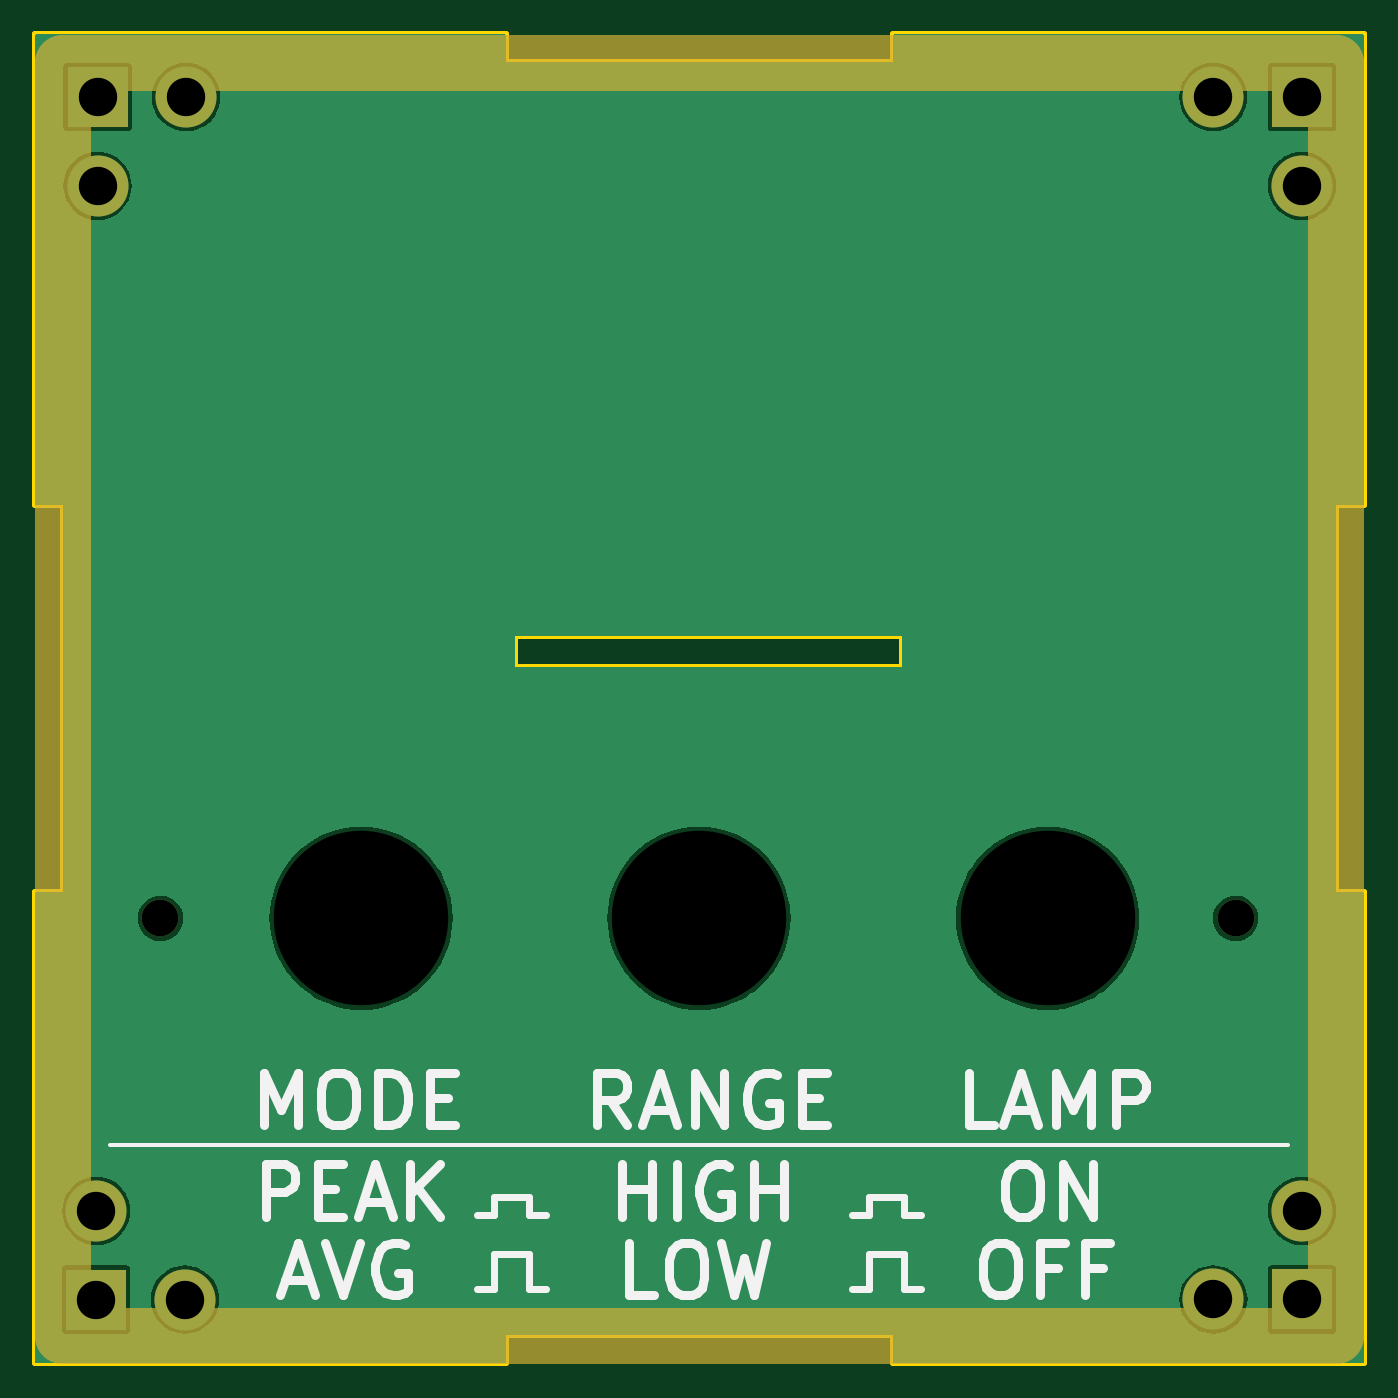
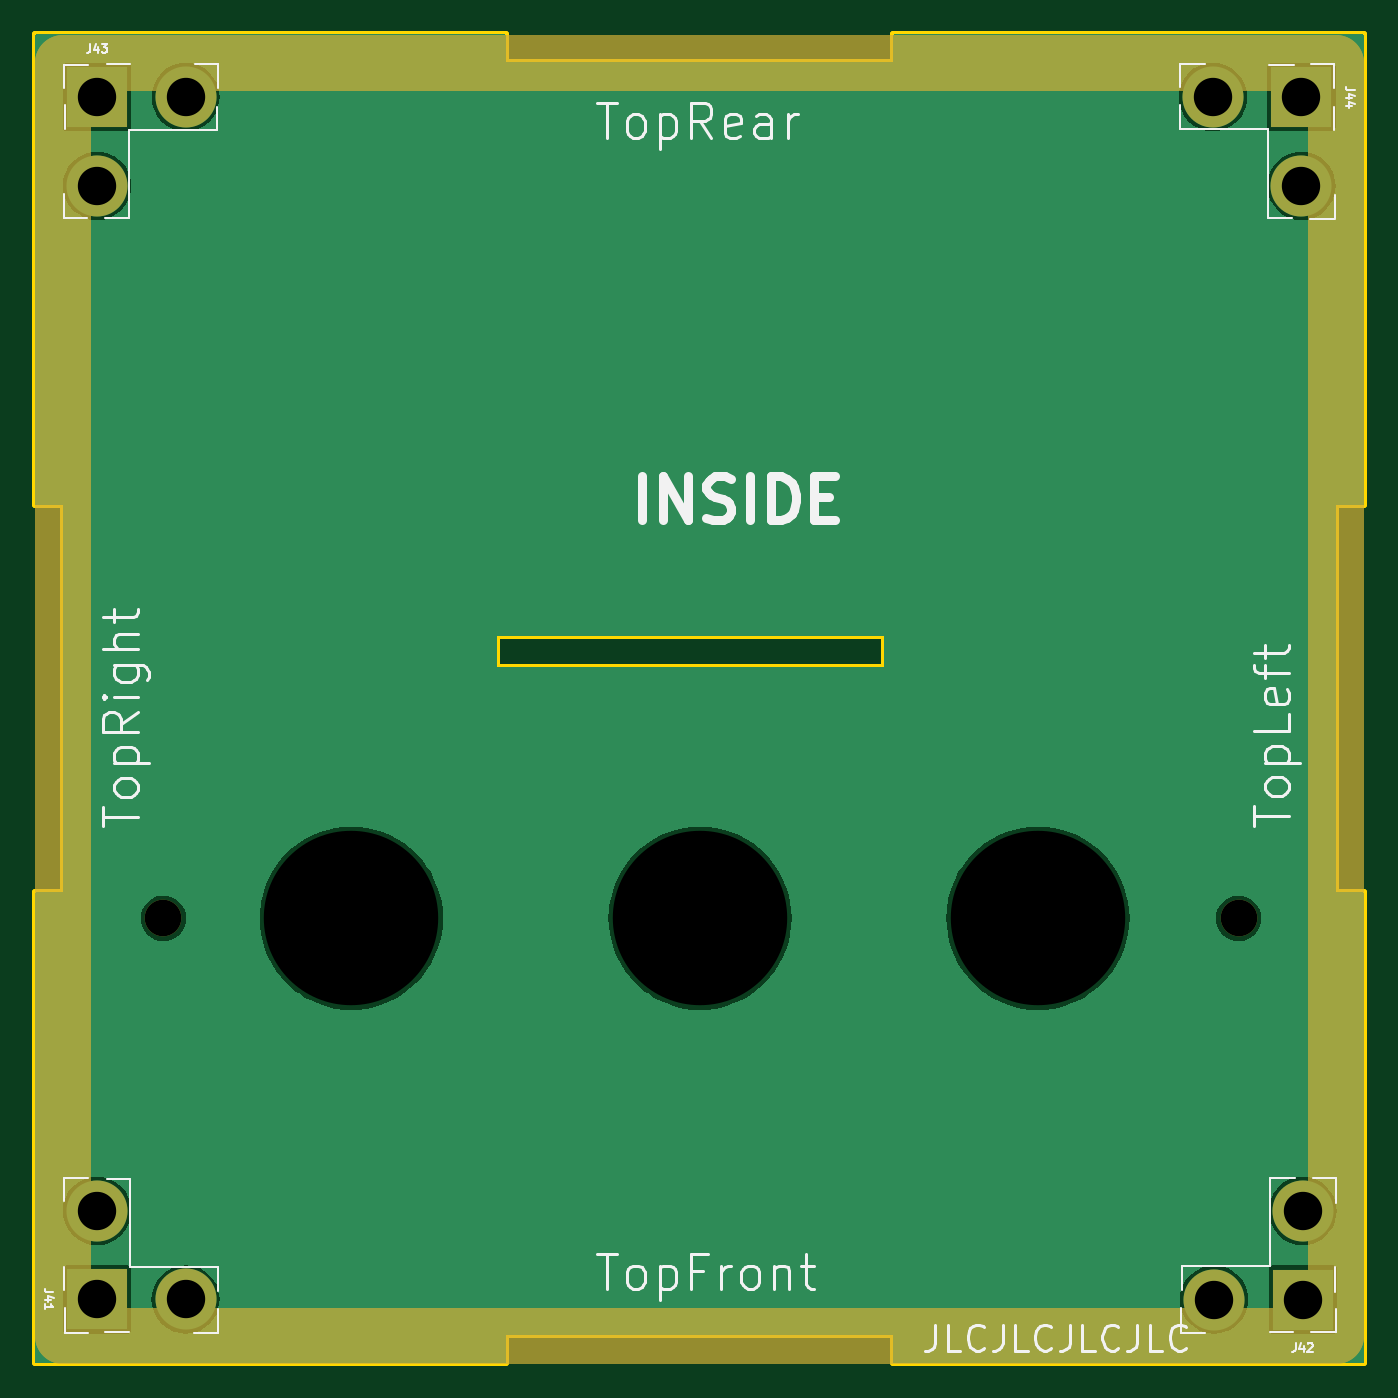
Circuit board: 10 layer files. Board 76.2 x 76.2 mm.
- bottom_copper: swr_meter_top-B_Cu.gbr (37089 bytes)
- bottom_mask: swr_meter_top-B_Mask.gbr (1491 bytes)
- paste: swr_meter_top-B_Paste.gbr (460 bytes)
- bottom_silk: swr_meter_top-B_Silkscreen.gbr (26009 bytes)
- outline: swr_meter_top-Edge_Cuts.gbr (1692 bytes)
- top_copper: swr_meter_top-F_Cu.gbr (37089 bytes)
- top_mask: swr_meter_top-F_Mask.gbr (1491 bytes)
- paste: swr_meter_top-F_Paste.gbr (460 bytes)
- top_silk: swr_meter_top-F_Silkscreen.gbr (12538 bytes)
- drill: swr_meter_top.drl (738 bytes)

=== bottom_copper: swr_meter_top-B_Cu.gbr (37089 bytes, source omitted) ===
=== bottom_mask: swr_meter_top-B_Mask.gbr ===
%TF.GenerationSoftware,KiCad,Pcbnew,7.0.5-0*%
%TF.CreationDate,2024-04-21T21:04:40-04:00*%
%TF.ProjectId,swr_meter_top,7377725f-6d65-4746-9572-5f746f702e6b,rev?*%
%TF.SameCoordinates,Original*%
%TF.FileFunction,Soldermask,Bot*%
%TF.FilePolarity,Negative*%
%FSLAX46Y46*%
G04 Gerber Fmt 4.6, Leading zero omitted, Abs format (unit mm)*
G04 Created by KiCad (PCBNEW 7.0.5-0) date 2024-04-21 21:04:40*
%MOMM*%
%LPD*%
G01*
G04 APERTURE LIST*
%ADD10C,3.200000*%
%ADD11C,9.000000*%
%ADD12C,2.100000*%
%ADD13R,3.500000X3.500000*%
%ADD14O,3.500000X3.500000*%
G04 APERTURE END LIST*
D10*
%TO.C,REF\u002A\u002A*%
X101615282Y-25467192D02*
X174615282Y-25467192D01*
X174615282Y-25467192D02*
X174615282Y-98467192D01*
X174615282Y-98467192D02*
X101615282Y-98467192D01*
X101615282Y-98467192D02*
X101615282Y-25467192D01*
%TD*%
D11*
%TO.C,REF\u002A\u002A*%
X118700001Y-74499992D03*
%TD*%
%TO.C,REF\u002A\u002A*%
X138065001Y-74499992D03*
%TD*%
D12*
%TO.C,H21*%
X168845082Y-74499992D03*
%TD*%
%TO.C,H20*%
X107185082Y-74499992D03*
%TD*%
D11*
%TO.C,REF\u002A\u002A*%
X158065001Y-74499992D03*
%TD*%
D13*
%TO.C,J44*%
X103585882Y-27424992D03*
D14*
X108665882Y-27424992D03*
X103585882Y-32504992D03*
%TD*%
D13*
%TO.C,J42*%
X103515882Y-96359992D03*
D14*
X103515882Y-91279992D03*
X108595882Y-96359992D03*
%TD*%
D13*
%TO.C,J41*%
X172645882Y-96354992D03*
D14*
X167565882Y-96354992D03*
X172645882Y-91274992D03*
%TD*%
D13*
%TO.C,J43*%
X172640882Y-27419992D03*
D14*
X172640882Y-32499992D03*
X167560882Y-27419992D03*
%TD*%
M02*

=== paste: swr_meter_top-B_Paste.gbr ===
%TF.GenerationSoftware,KiCad,Pcbnew,7.0.5-0*%
%TF.CreationDate,2024-04-21T21:04:40-04:00*%
%TF.ProjectId,swr_meter_top,7377725f-6d65-4746-9572-5f746f702e6b,rev?*%
%TF.SameCoordinates,Original*%
%TF.FileFunction,Paste,Bot*%
%TF.FilePolarity,Positive*%
%FSLAX46Y46*%
G04 Gerber Fmt 4.6, Leading zero omitted, Abs format (unit mm)*
G04 Created by KiCad (PCBNEW 7.0.5-0) date 2024-04-21 21:04:40*
%MOMM*%
%LPD*%
G01*
G04 APERTURE LIST*
G04 APERTURE END LIST*
M02*

=== bottom_silk: swr_meter_top-B_Silkscreen.gbr (26009 bytes, source omitted) ===
=== outline: swr_meter_top-Edge_Cuts.gbr ===
%TF.GenerationSoftware,KiCad,Pcbnew,7.0.5-0*%
%TF.CreationDate,2024-04-21T21:04:40-04:00*%
%TF.ProjectId,swr_meter_top,7377725f-6d65-4746-9572-5f746f702e6b,rev?*%
%TF.SameCoordinates,Original*%
%TF.FileFunction,Profile,NP*%
%FSLAX46Y46*%
G04 Gerber Fmt 4.6, Leading zero omitted, Abs format (unit mm)*
G04 Created by KiCad (PCBNEW 7.0.5-0) date 2024-04-21 21:04:40*
%MOMM*%
%LPD*%
G01*
G04 APERTURE LIST*
%TA.AperFunction,Profile*%
%ADD10C,0.349999*%
%TD*%
G04 APERTURE END LIST*
D10*
X149200000Y-99999992D02*
X149200000Y-98399992D01*
X149200001Y-25399992D02*
X149200001Y-23799992D01*
X149200001Y-23799992D02*
X176199998Y-23799992D01*
X149700000Y-60099992D02*
X127500000Y-60099992D01*
X127000000Y-98399992D02*
X127000000Y-99999992D01*
X100000000Y-99999992D02*
X100000000Y-72999992D01*
X127000000Y-100000000D02*
X100000000Y-100000000D01*
X149700000Y-58299992D02*
X149700000Y-60099992D01*
X174600000Y-72999992D02*
X176199998Y-72999992D01*
X149200000Y-98399992D02*
X127000000Y-98399992D01*
X127500000Y-60099992D02*
X127500000Y-58299992D01*
X174600000Y-50799994D02*
X174600000Y-72999992D01*
X100000001Y-72999992D02*
X101600001Y-72999992D01*
X127000001Y-23799992D02*
X127000001Y-25399992D01*
X176199998Y-72999992D02*
X176199998Y-99999992D01*
X101600000Y-50799994D02*
X100000000Y-50799994D01*
X176199998Y-99999992D02*
X149200000Y-99999992D01*
X127500000Y-58299992D02*
X149700000Y-58299992D01*
X100000000Y-50799994D02*
X100000000Y-23799995D01*
X176199998Y-50799994D02*
X174600000Y-50799994D01*
X127000001Y-25399992D02*
X149200001Y-25399992D01*
X176199998Y-23799995D02*
X176199998Y-50799994D01*
X101600001Y-72999992D02*
X101600001Y-50799992D01*
X100000000Y-23799995D02*
X127000001Y-23799995D01*
M02*

=== top_copper: swr_meter_top-F_Cu.gbr (37089 bytes, source omitted) ===
=== top_mask: swr_meter_top-F_Mask.gbr ===
%TF.GenerationSoftware,KiCad,Pcbnew,7.0.5-0*%
%TF.CreationDate,2024-04-21T21:04:40-04:00*%
%TF.ProjectId,swr_meter_top,7377725f-6d65-4746-9572-5f746f702e6b,rev?*%
%TF.SameCoordinates,Original*%
%TF.FileFunction,Soldermask,Top*%
%TF.FilePolarity,Negative*%
%FSLAX46Y46*%
G04 Gerber Fmt 4.6, Leading zero omitted, Abs format (unit mm)*
G04 Created by KiCad (PCBNEW 7.0.5-0) date 2024-04-21 21:04:40*
%MOMM*%
%LPD*%
G01*
G04 APERTURE LIST*
%ADD10C,3.200000*%
%ADD11C,9.000000*%
%ADD12C,2.100000*%
%ADD13R,3.500000X3.500000*%
%ADD14O,3.500000X3.500000*%
G04 APERTURE END LIST*
D10*
%TO.C,REF\u002A\u002A*%
X101615282Y-25467192D02*
X174615282Y-25467192D01*
X174615282Y-25467192D02*
X174615282Y-98467192D01*
X174615282Y-98467192D02*
X101615282Y-98467192D01*
X101615282Y-98467192D02*
X101615282Y-25467192D01*
%TD*%
D11*
%TO.C,REF\u002A\u002A*%
X118700001Y-74499992D03*
%TD*%
%TO.C,REF\u002A\u002A*%
X138065001Y-74499992D03*
%TD*%
D12*
%TO.C,H21*%
X168845082Y-74499992D03*
%TD*%
%TO.C,H20*%
X107185082Y-74499992D03*
%TD*%
D11*
%TO.C,REF\u002A\u002A*%
X158065001Y-74499992D03*
%TD*%
D13*
%TO.C,J44*%
X103585882Y-27424992D03*
D14*
X108665882Y-27424992D03*
X103585882Y-32504992D03*
%TD*%
D13*
%TO.C,J42*%
X103515882Y-96359992D03*
D14*
X103515882Y-91279992D03*
X108595882Y-96359992D03*
%TD*%
D13*
%TO.C,J41*%
X172645882Y-96354992D03*
D14*
X167565882Y-96354992D03*
X172645882Y-91274992D03*
%TD*%
D13*
%TO.C,J43*%
X172640882Y-27419992D03*
D14*
X172640882Y-32499992D03*
X167560882Y-27419992D03*
%TD*%
M02*

=== paste: swr_meter_top-F_Paste.gbr ===
%TF.GenerationSoftware,KiCad,Pcbnew,7.0.5-0*%
%TF.CreationDate,2024-04-21T21:04:40-04:00*%
%TF.ProjectId,swr_meter_top,7377725f-6d65-4746-9572-5f746f702e6b,rev?*%
%TF.SameCoordinates,Original*%
%TF.FileFunction,Paste,Top*%
%TF.FilePolarity,Positive*%
%FSLAX46Y46*%
G04 Gerber Fmt 4.6, Leading zero omitted, Abs format (unit mm)*
G04 Created by KiCad (PCBNEW 7.0.5-0) date 2024-04-21 21:04:40*
%MOMM*%
%LPD*%
G01*
G04 APERTURE LIST*
G04 APERTURE END LIST*
M02*

=== top_silk: swr_meter_top-F_Silkscreen.gbr (12538 bytes, source omitted) ===
=== drill: swr_meter_top.drl ===
M48
; DRILL file {KiCad 7.0.5-0} date 2024 April 21, Sunday 21:04:37
; FORMAT={-:-/ absolute / inch / decimal}
; #@! TF.CreationDate,2024-04-21T21:04:37-04:00
; #@! TF.GenerationSoftware,Kicad,Pcbnew,7.0.5-0
; #@! TF.FileFunction,MixedPlating,1,2
FMAT,2
INCH
; #@! TA.AperFunction,Plated,PTH,ComponentDrill
T1C0.0866
; #@! TA.AperFunction,NonPlated,NPTH,ComponentDrill
T2C0.0827
; #@! TA.AperFunction,NonPlated,NPTH,ComponentDrill
T3C0.3937
%
G90
G05
T1
X4.0754Y-3.5937
X4.0754Y-3.7937
X4.0782Y-1.0797
X4.0782Y-1.2797
X4.2754Y-3.7937
X4.2782Y-1.0797
X6.5969Y-1.0795
X6.5971Y-3.7935
X6.7969Y-1.0795
X6.7969Y-1.2795
X6.7971Y-3.5935
X6.7971Y-3.7935
T2
X4.2199Y-2.9331
X6.6474Y-2.9331
T3
X4.6732Y-2.9331
X5.4356Y-2.9331
X6.223Y-2.9331
T0
M30

